Dataset: images_256 (GitHub, Do-Trung-Quan/DO-AN-TOT-NGHIEP-E22-T02). Classes: STB, normal, silicosis.

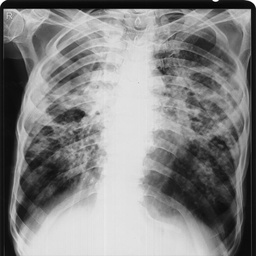
Label: STB

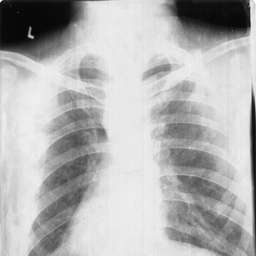
Label: normal

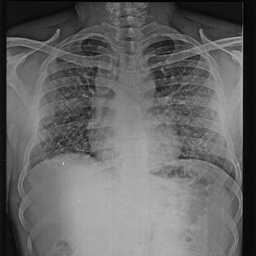
Label: silicosis

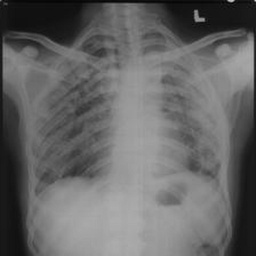
Label: silicosis

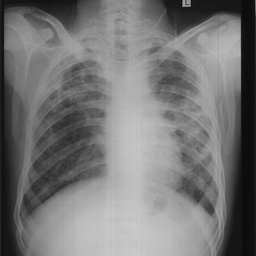
Label: STB

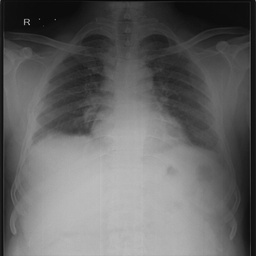
Label: normal
